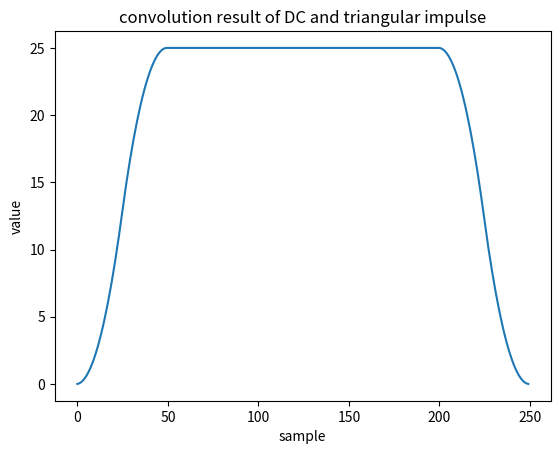

Here is the Python script that generated this plot: (Note: this script raises an exception after producing the figure.)
import numpy as np
import matplotlib.pyplot as mp
import scipy.signal as sp
from scipy.io import wavfile
import time as timer

# The length of the convolution of two signals is len(x) + len(h) - 1, so 
# if x is of length 200 and h 100, the convolution will be 299 samples long.
def myTimeConv(x, h):
    print('myTimeConv started, convolution length:')
    h = np.flip(h);
    x_padded = np.concatenate((np.zeros(len(h)-1), x, np.zeros(len(h)-1)));
    y = np.zeros(len(x)+len(h)-1);
    print(len(y))
    print('progress:')
    for i in range(len(y)):
        h_padded = np.zeros(2*(len(h)-1)+len(x));
        h_padded[i:i+len(h)] = h;
        y[i] = np.sum(np.multiply(x_padded, h_padded));
        
        # For observing progress
        if (i%10000)==0:
            print(i)
    return y;

def CompareConv(x, h):
    time = np.zeros(2);

    start = timer.time();
    y_sp = sp.convolve(x.astype(float), h.astype(float));
    stop = timer.time();
    time[0] = stop - start;

    start = timer.time();
    y_my = myTimeConv(x, h);
    stop = timer.time();
    time[1] = stop - start;

    # I do not find manual implementation of the below functions to be necessary;
    # their mechanisms are irrelevant to the topic at hand.
    m = np.mean(np.subtract(y_sp, y_my));
    mabs = np.mean(np.absolute(np.subtract(y_sp, y_my)));
    stdev = np.std(np.subtract(y_sp, y_my));

    return (m, mabs, stdev, time);

def main():
    x = np.ones(200);
    h = np.concatenate([np.linspace(0., 1., 26), np.linspace(1., 0., 26)]);
    h = np.delete(h, 26);
    y_time = myTimeConv(x, h);
    mp.plot(np.arange(len(y_time)), y_time);
    mp.title('convolution result of DC and triangular impulse');
    mp.ylabel('value');
    mp.xlabel('sample');
    mp.savefig('results/01-convolution.png');

    results = CompareConv(wavfile.read('piano.wav')[1], wavfile.read('impulse-response.wav')[1]);
    f = open('results/02-comparison.txt', 'w');
    f.write('m: ');
    f.write(str(results[0]));
    f.write('\nmabs: ');
    f.write(str(results[1]));
    f.write('\nstdev: ');
    f.write(str(results[2]));
    f.write('\ntime elapsed in s [scipy, myTimeConv]: ');
    f.write(str(results[3]));
    f.close();
    return

if __name__ == '__main__':
    main()

# python code is absolutely dark magic
# written by Soohyun Kim
